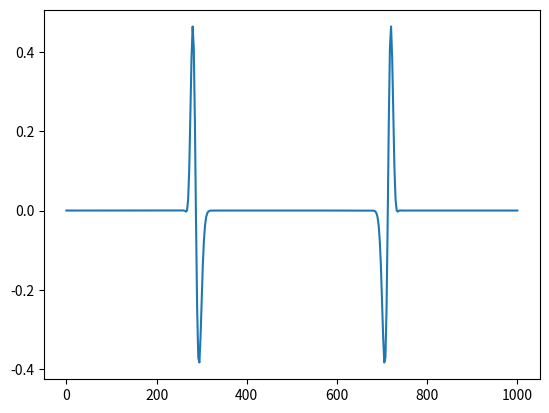

Source code (Python):
# -*- coding: utf-8 -*-
"""
Spyder Editor

This is a temporary script file.
"""

# Configuration step (Please run it before the simulation code!)

import numpy as np
import matplotlib
import matplotlib.pyplot as plt
import time

c0 = 2.5                                               ## velocity (km/sec) (P-wave)
b = 1 / (0.31 * (1e3*c0)**0.25) 
rho0 = 1/b                                             
eps = 0.5                                              # stability limit
mu0 = rho0*c0**2.                                      # bulk modulus (K)   

# Initialization of setup
# --------------------------------------------------------------------------
nx    = 401                                            # number of grid points 
Z0    = rho0*c0                                        # impedance
isnap = 2                                              # snapshot frequency
isx = round(nx/2)                                      # source location
f0 = 1/15  
xmax  = 1000.                                          # in km 
tmax  = 100                                            # simulation time in s
dx = xmax / (nx - 1)                                   # calculate space increment (m)
x = (np.arange(nx)*dx)                                 # initialize space coordinates 
dt = eps * dx/c0                                       # calculate time step from stability criterion(s)
nt = round(tmax/dt)                                   

# Source time function
T0 = 1. / f0                                           # period
a = 4. / T0                                            # half-width (so called sigma)
t0 = T0 / dt
tmp = np.zeros(nt)
for it in range(nt):
    t = (it - t0) * dt
    tmp[it] = -2 * a * t * np.exp(-(a * t) ** 2)       # derivative of Gaussian (so called sigma)
src = np.zeros(nt)                                     # source
src[0:len(tmp)] = tmp
lam = c0 * T0                                          # wavelength

# Initialization of fields
v = np.zeros(nx)                                       # velocity
vnew = v
dv = v

s = np.zeros(nx)                                       # stress
snew = s
ds = s

mu = np.zeros(nx)                                      # shear modulus
rho = mu                                               
rho = rho + rho0
mu = mu + mu0

# Begin extrapolation and update the plot
inicio = time.time()
for it in range (nt):
    #-----------------------------DF4---------------------------------------
    # ds[2:-2] = (0.04166667 * s[1:-3] - 1.125 * s[2:-2] + 1.125* s[3:-1] - 0.04166667 * s[4:])/ dx
        
    # v = v + dt * ds/rho
    
    # dv[2:-2] = (0.04166667 * v[:-4] - 1.125 * v[1:-3] + 1.125* v[2:-2] - 0.04166667 * v[3:-1])/ dx
    
    # s = s + dt * mu * dv    
    #-----------------------------------------------------------------------
    
    
    
    #-----------------------------DF6---------------------------------------
    # ds[3:-3] = (-0.0046875 * s[1:-5] + 0.06510417 * s[2:-4] - 1.171875 * s[3:-3] \
    #     + 1.171875 * s[4:-2] - 0.06510417 * s[5:-1] + 0.0046875 * s [6:]) / dx
        
    # v = v + dt * ds/rho
    
    # dv[3:-3] = (-0.0046875 * v[:-6] + 0.06510417 * v[1:-5] - 1.171875 * v[2:-4] \
    #     + 1.171875 * v[3:-3] - 0.06510417 * v[4:-2] + 0.0046875 * v [5:-1]) / dx
    
    # s = s + dt * mu * dv    
    #-----------------------------------------------------------------------
    
    
    
    
    #------------------------------DF12 ------------------------------------
    ds[6:-6] = (2.18478116e-05 * s[1:-11] - 3.59005398e-04*s[2:-10] + 2.96728952e-03*s[3:-9] \
        -1.74476624e-02 * s[4:-8] + 9.69314575e-02 * s[5:-7] - 1.22133636e+00 * s[6:-6] \
            + 1.22133636e+00 * s[7:-5] -9.69314575e-02 * s[8:-4] + 1.74476624e-02 * s[9:-3] \
                -2.96728952e-03 * s[10:-2] + 3.59005398e-04 * s[11:-1] -2.18478116e-05 * s[12:])/ dx
    
    v = v + dt * ds/rho
    
    dv[6:-6] = (2.18478116e-05 * v[:-12] - 3.59005398e-04 * v[1:-11] + 2.96728952e-03*v[2:-10] \
        -1.74476624e-02 * v[3:-9] + 9.69314575e-02 * v[4:-8] - 1.22133636e+00 * v[5:-7] \
            + 1.22133636e+00 * v[6:-6] -9.69314575e-02 * v[7:-5] + 1.74476624e-02 * v[8:-4] \
                -2.96728952e-03 * v[9:-3] + 3.59005398e-04 * v[10:-2] -2.18478116e-05 * v[11:-1]) / dx
    
    s = s + dt * mu * dv
    #------------------------------------------------------------------------
    
    
    
    #-------------------------------DF14-------------------------------------
    # ds[7:-7] = (-4.23651475e-06 * s[1:-13] + 7.69225034e-05 * s[2:-12] - 6.89453549e-04 * s[3:-11] \
    #             +4.17893273e-03 * s[4:-10] - 2.04767704e-02 * s[5:-9] + 1.02383852e-01 * s[6:-8] \
    #                 -1.22860622e+00 * s[7:-7] + 1.22860622e+00 * s[8:-6] - 1.02383852e-01 * s[9:-5] \
    #                     +2.04767704e-02 * s[10:-4] -4.17893273e-03 * s[11:-3] + 6.89453549e-04 * s[12:-2] \
    #                         -7.69225034e-05 * s[13:-1] + 4.23651475e-06 * s[14:])/ dx
    
    # v = v + dt * ds/rho
    
    # dv[7:-7] = (-4.23651475e-06 * v[:-14] + 7.69225034e-05 * v[1:-13] - 6.89453549e-04 * v[2:-12] \
    #             +4.17893273e-03 * v[3:-11] - 2.04767704e-02 * v[4:-10] + 1.02383852e-01 * v[5:-9] \
    #                 -1.22860622e+00 * v[6:-8] + 1.22860622e+00 * v[7:-7] -1.02383852e-01 * v[8:-6] \
    #                     +2.04767704e-02 * v[9:-5] -4.17893273e-03 * v[10:-4] + 6.89453549e-04 * v[11:-3] \
    #                         -7.69225034e-05 * v[12:-2] + 4.23651475e-06 * v [13:-1]) / dx
    
    # s = s + dt * mu * dv
    #------------------------------------------------------------------------
    
    s[isx] = s[isx] + dt * src[it]

    
fin = time.time()

print(fin - inicio)
plt.plot(x, s)
plt.show()


